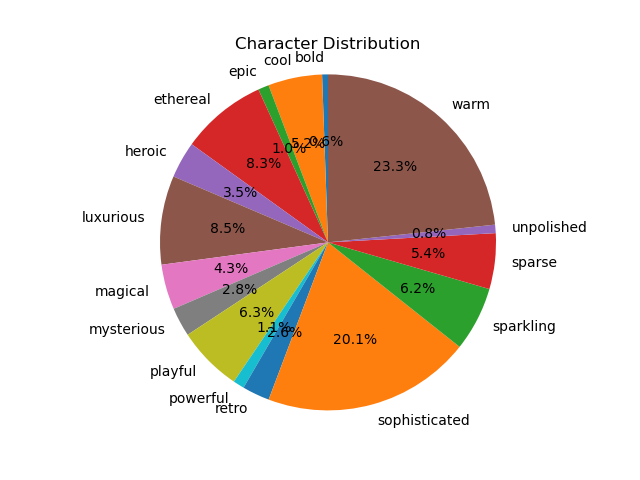

The file beside this chart, header and first rows:
bold, cool, epic, ethereal, heroic, luxurious, magical, mysterious, playful, powerful, retro, sophisticated, sparkling, sparse, unpolished, warm
0.01298, 0.1201, 0.02401, 0.191, 0.08129, 0.1973, 0.1004, 0.0646, 0.145, 0.02492, 0.06084, 0.4637, 0.1432, 0.1238, 0.01868, 0.5386
